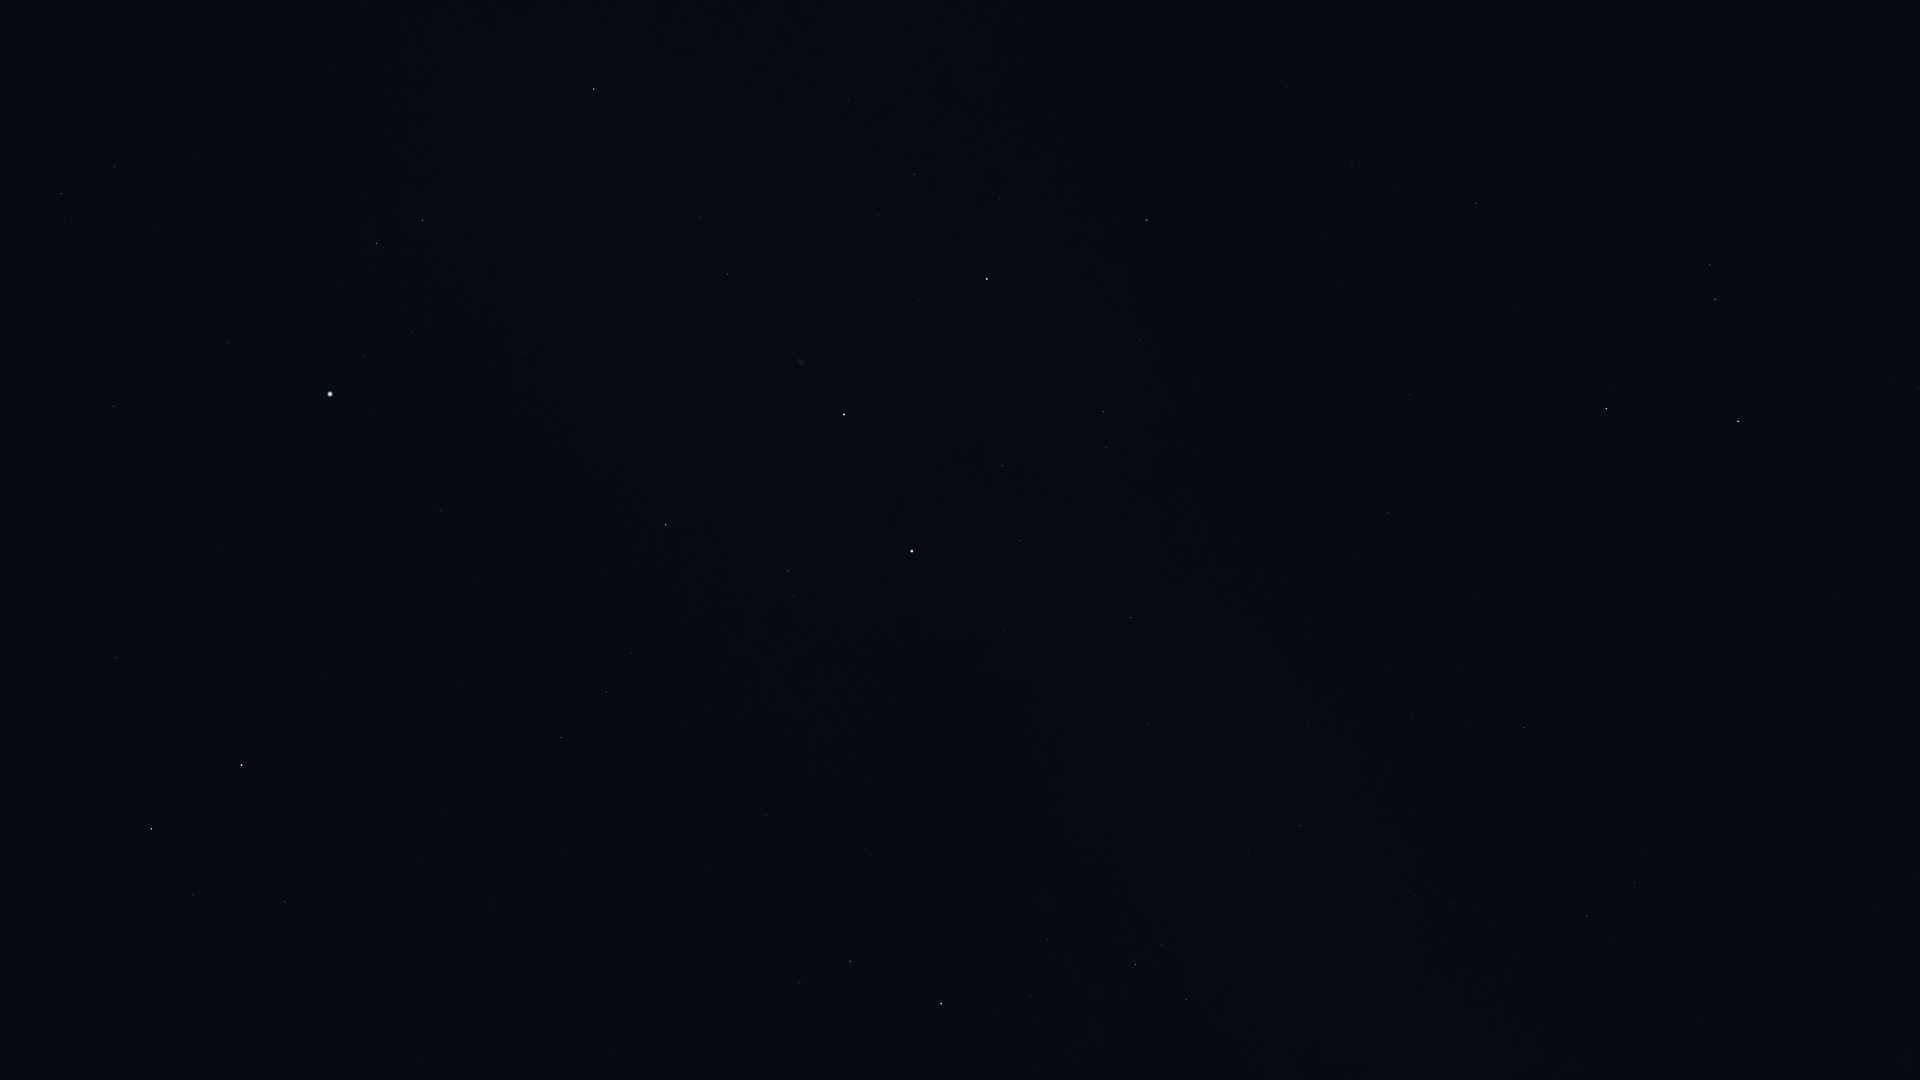

The file beside this chart, header and first rows:
Star_ID, Name, X, Y
83608, Alrakis, 92, 931
85670, Rastaban, 151, 829
86414, HIP 86414, 116, 658
86782, Alruba, 218, 842
87585, Grumium, 285, 902
87808, HIP 87808, 114, 406
87833, Eltanin, 241, 765
87933, HIP 87933, 61, 194
88794, HIP 88794, 114, 166
91262, Vega, 330, 394
91852, Xihe, 354, 331
92420, Sheliak, 376, 243
92791, HIP 92791, 411, 332
93194, Sulafat, 422, 220
94481, Aladfar, 514, 379
95771, Anser, 582, 3
95853, HIP 95853, 606, 692
95947, Albireo, 593, 89
97165, Fawaris, 666, 525
98110, HIP 98110, 728, 274
98543, HIP 98543, 766, 90
100453, Sadr, 844, 415
102098, Deneb, 912, 551
102488, Aljanah, 987, 279
105199, Alderamin, 941, 1004
107136, Azelfafage, 1113, 760
107310, HIP 107310, 1322, 237
107354, HIP 107354, 1352, 163
109176, HIP 109176, 1476, 203
109352, HIP 109352, 1406, 393
109492, HIP 109492, 1135, 964
109937, HIP 109937, 1388, 513
110538, HIP 110538, 1248, 853
110609, HIP 110609, 1286, 794
111022, HIP 111022, 1326, 765
111104, HIP 111104, 1387, 666
111169, HIP 111169, 1300, 826
112158, Matar, 1606, 409
112748, Sadalbari, 1715, 299
113881, Scheat, 1738, 421
115250, Salm, 1888, 379
115623, Alkarab, 1918, 388
116076, Veritate, 1689, 751
